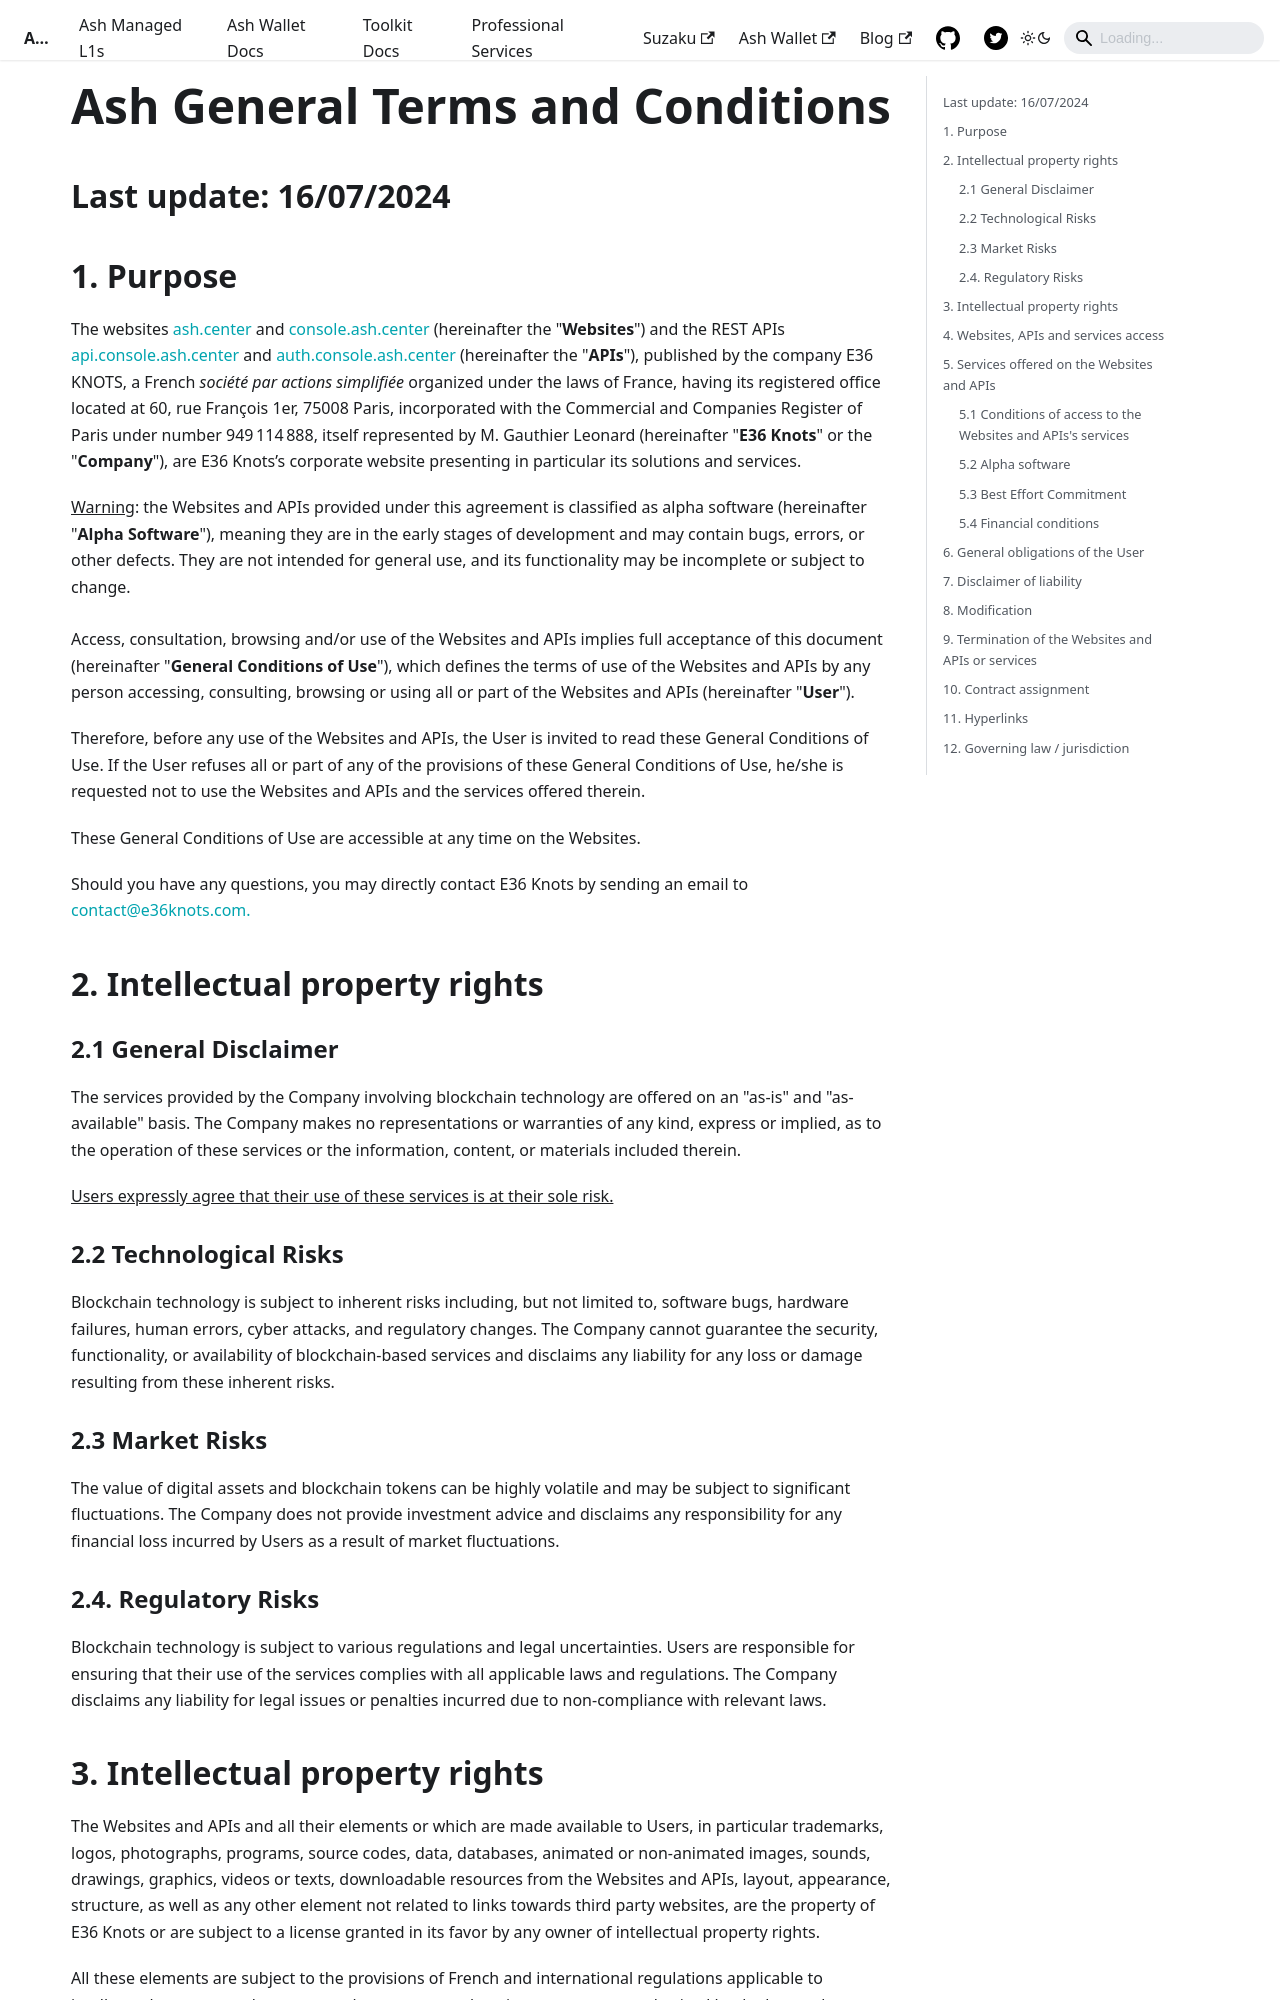

repository: AshAvalanche/ash-docs · page: docs/legal/terms-and-conditions/index.html · generator: docusaurus

# Ash General Terms and Conditions

## Last update: 16/07/2024

## 1. Purpose

The websites [ash.center](https://ash.center/) and [console.ash.center](https://console.ash.center/) (hereinafter the "**Websites**") and the REST APIs [api.console.ash.center](https://api.console.ash.center/) and [auth.console.ash.center](https://auth.console.ash.center/) (hereinafter the "**APIs**"), published by the company E36 KNOTS, a French *société par actions simplifiée* organized under the laws of France, having its registered office located at 60, rue François 1er, 75008 Paris, incorporated with the Commercial and Companies Register of Paris under number 949 114 888, itself represented by M. Gauthier Leonard (hereinafter "**E36 Knots**" or the "**Company**"), are E36 Knots’s corporate website presenting in particular its solutions and services.

<u>Warning</u>: the Websites and APIs provided under this agreement is classified as alpha software (hereinafter "<b>Alpha Software</b>"), meaning they are in the early stages of development and may contain bugs, errors, or other defects. They are not intended for general use, and its functionality may be incomplete or subject to change.<br/><br/>

Access, consultation, browsing and/or use of the Websites and APIs implies full acceptance of this document (hereinafter "**General Conditions of Use**"), which defines the terms of use of the Websites and APIs by any person accessing, consulting, browsing or using all or part of the Websites and APIs (hereinafter "**User**").

Therefore, before any use of the Websites and APIs, the User is invited to read these General Conditions of Use. If the User refuses all or part of any of the provisions of these General Conditions of Use, he/she is requested not to use the Websites and APIs and the services offered therein.

These General Conditions of Use are accessible at any time on the Websites.

Should you have any questions, you may directly contact E36 Knots by sending an email to contact@e36knots.com. 

## 2. Intellectual property rights

### 2.1 General Disclaimer

The services provided by the Company involving blockchain technology are offered on an "as-is" and "as-available" basis. The Company makes no representations or warranties of any kind, express or implied, as to the operation of these services or the information, content, or materials included therein.

<u>Users expressly agree that their use of these services is at their sole risk.</u>

### 2.2 Technological Risks

Blockchain technology is subject to inherent risks including, but not limited to, software bugs, hardware failures, human errors, cyber attacks, and regulatory changes. The Company cannot guarantee the security, functionality, or availability of blockchain-based services and disclaims any liability for any loss or damage resulting from these inherent risks.

### 2.3 Market Risks

The value of digital assets and blockchain tokens can be highly volatile and may be subject to significant fluctuations. The Company does not provide investment advice and disclaims any responsibility for any financial loss incurred by Users as a result of market fluctuations.

### 2.4. Regulatory Risks

Blockchain technology is subject to various regulations and legal uncertainties. Users are responsible for ensuring that their use of the services complies with all applicable laws and regulations. The Company disclaims any liability for legal issues or penalties incurred due to non-compliance with relevant laws.
